Image classification data set "processed" (emilianoagostini14/TP-ClasificadordeComponentes on GitHub). Class labels (4): ceramic capacitor, electrolytic capacitor, LED, resistencia.

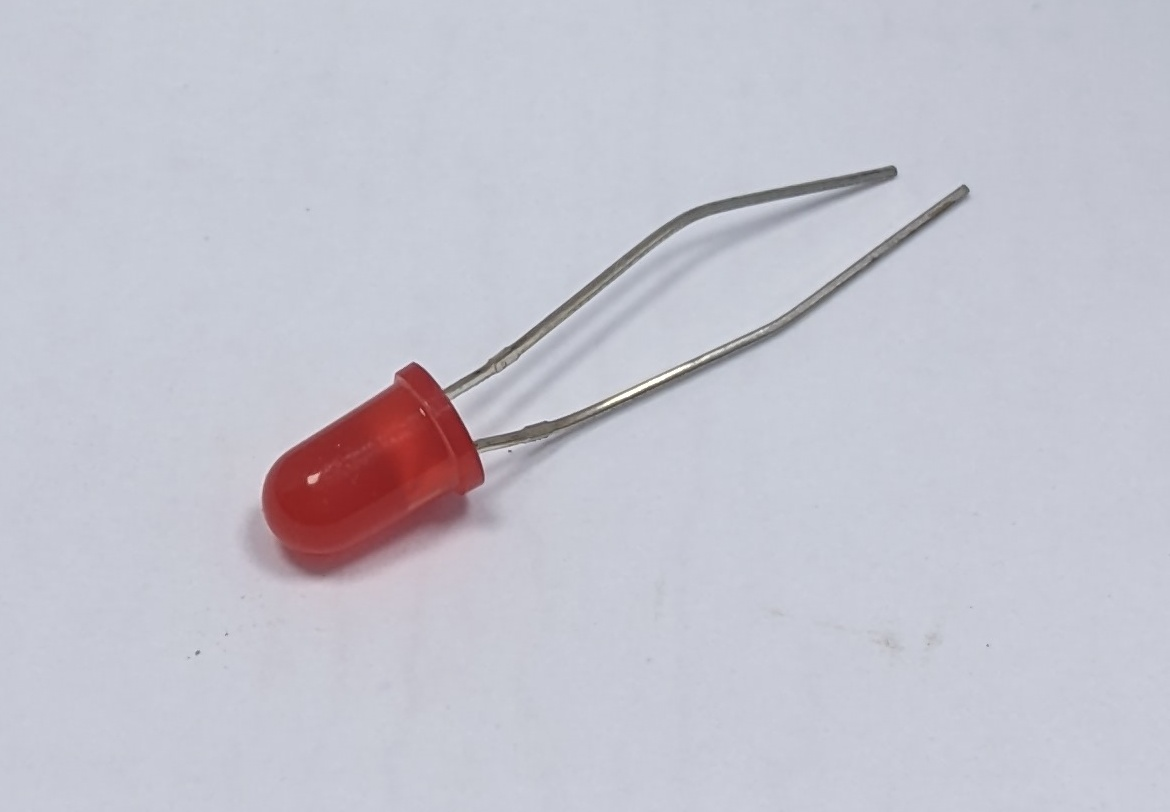
Label: LED

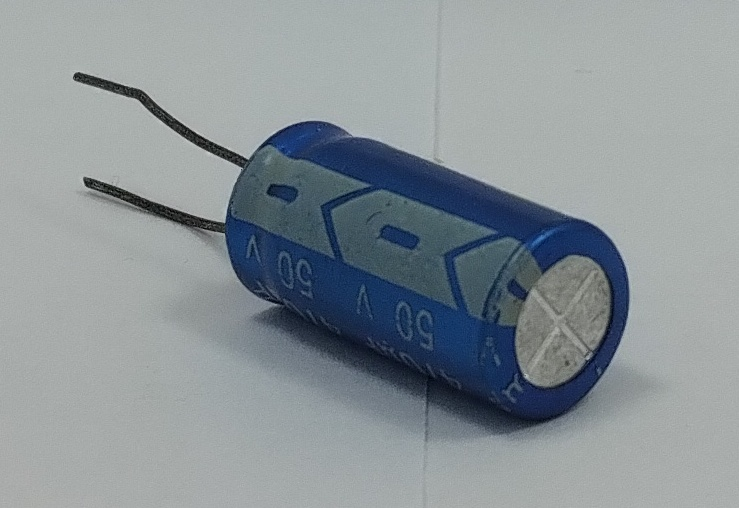
Label: electrolytic capacitor

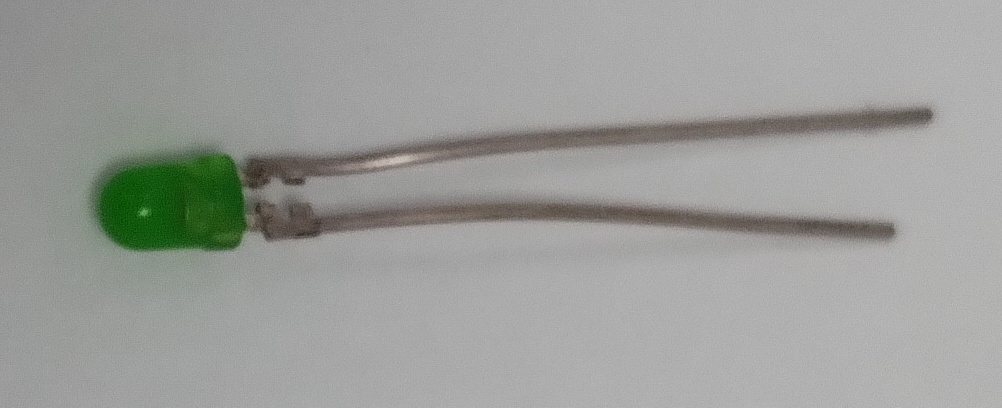
Label: LED

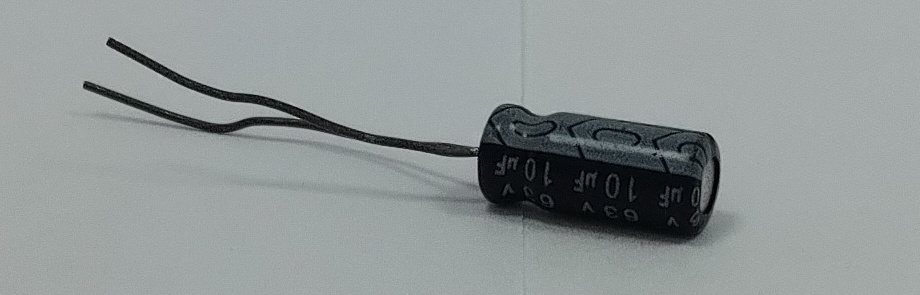
Label: electrolytic capacitor

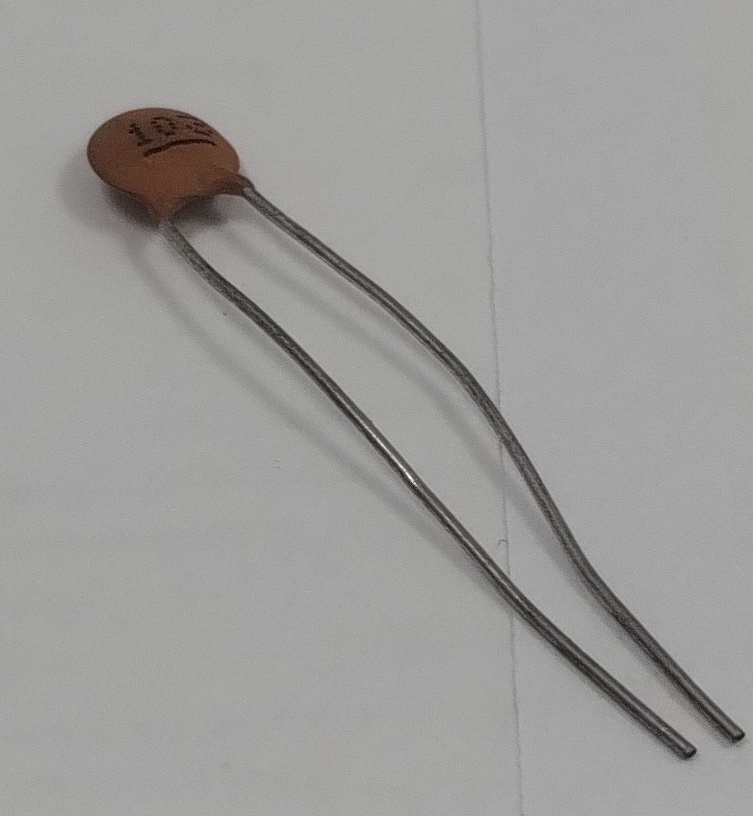
Label: ceramic capacitor

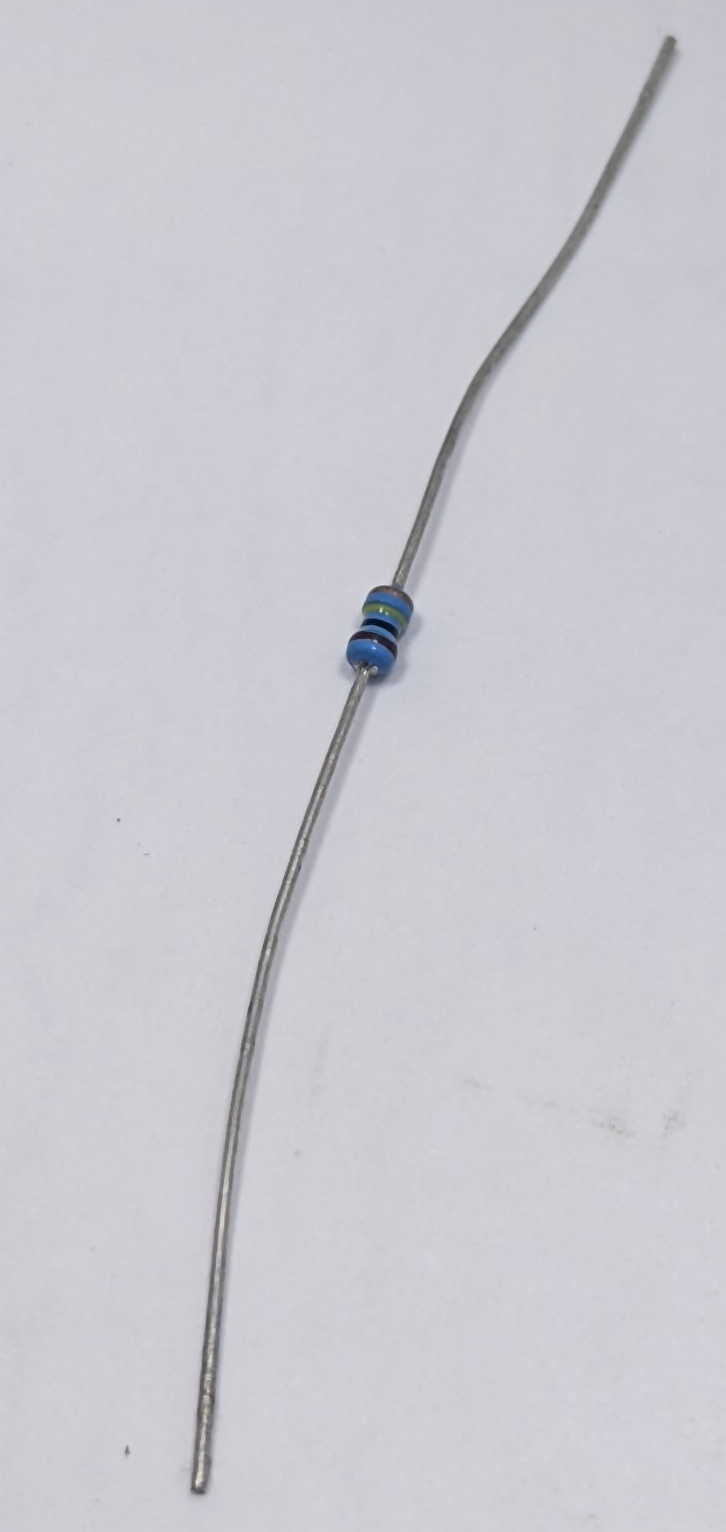
Label: resistencia
